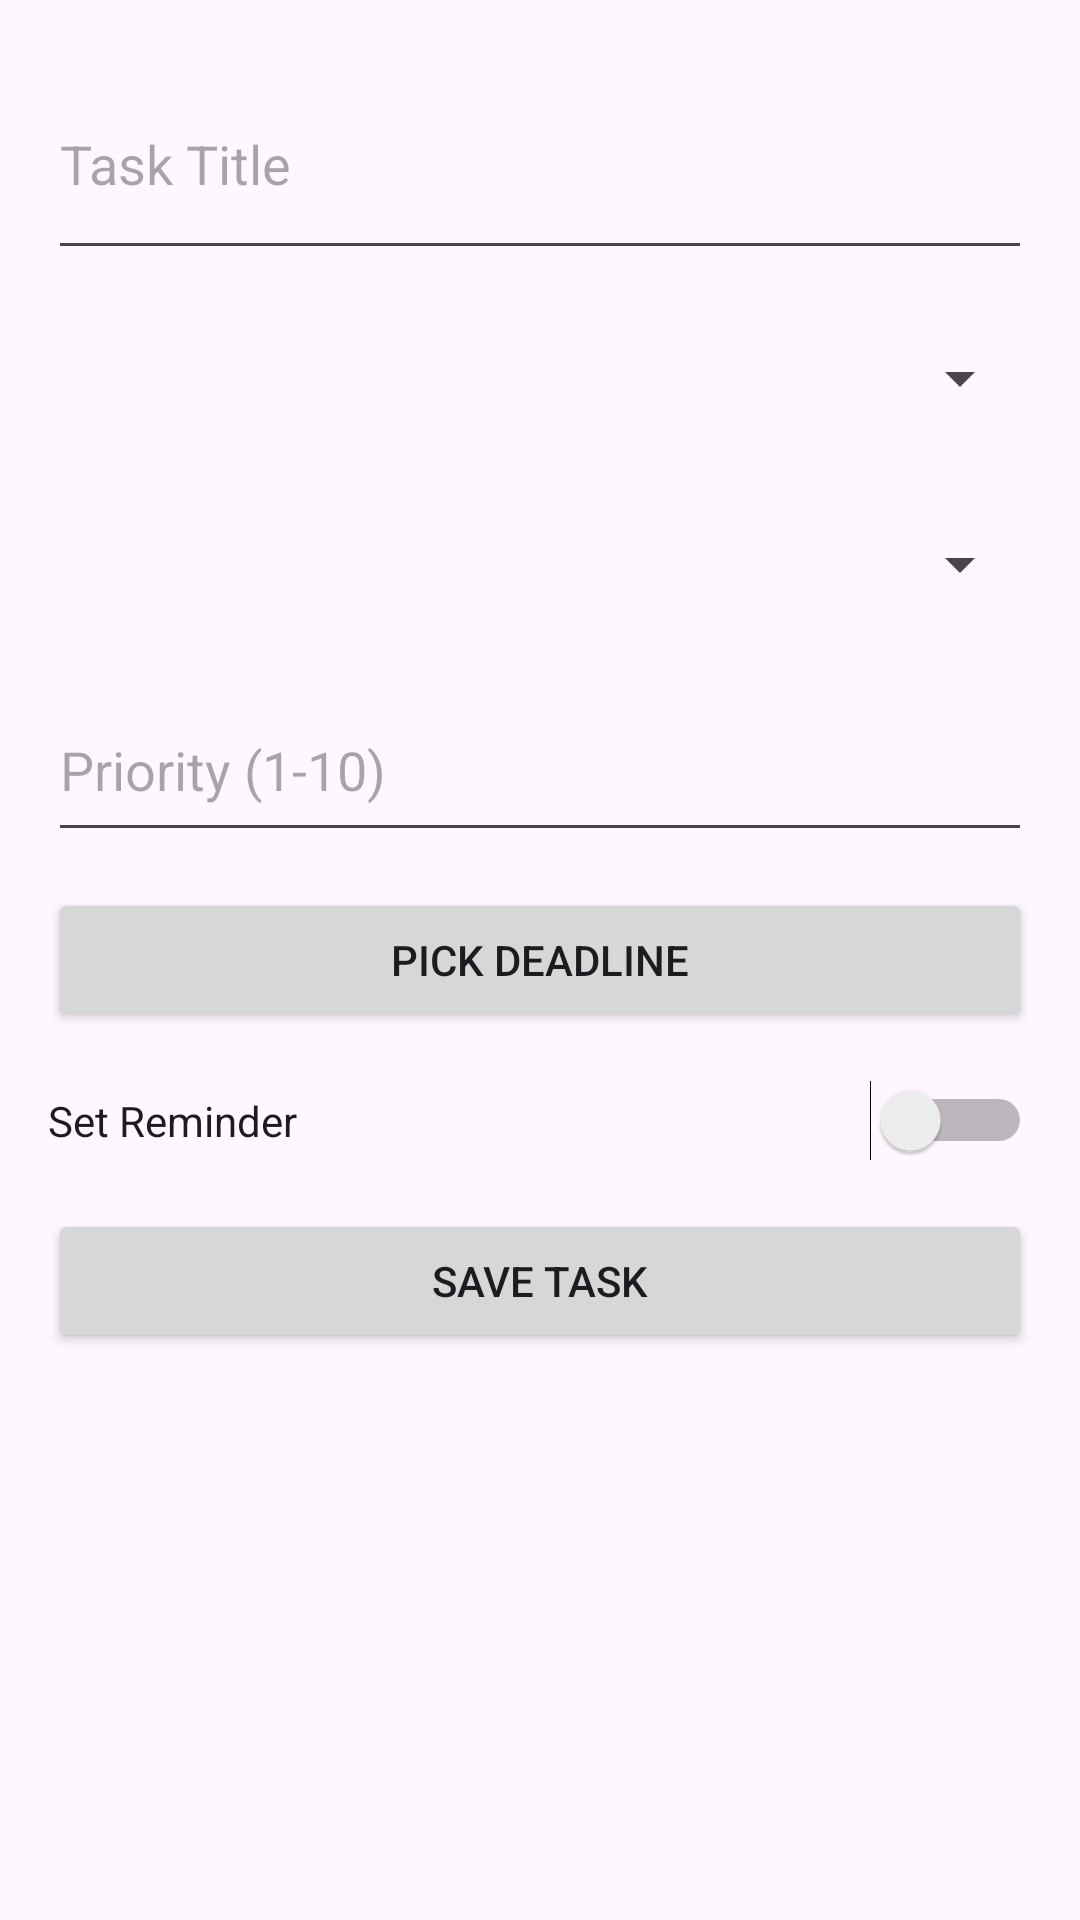

Layout XML and referenced resources for this Android screen:
<!-- AndroidManifest.xml: application theme Theme.Smart_Task_Scheduler -->
<!-- res/layout/activity_add_task.xml -->
<?xml version="1.0" encoding="utf-8"?>
<ScrollView xmlns:android="http://schemas.android.com/apk/res/android"
    android:layout_width="match_parent"
    android:layout_height="match_parent"
    android:padding="16dp">

    <LinearLayout
        android:orientation="vertical"
        android:layout_width="match_parent"
        android:layout_height="wrap_content">

        <EditText
            android:id="@+id/editTaskTitle"
            android:layout_width="match_parent"
            android:layout_height="74dp"
            android:hint="Task Title" />

        <Spinner
            android:id="@+id/spinnerCategory"
            android:layout_width="match_parent"
            android:layout_height="48dp"
            android:layout_marginTop="12dp" />

        <Spinner
            android:id="@+id/spinnerTaskType"
            android:layout_width="match_parent"
            android:layout_height="52dp"
            android:layout_marginTop="12dp" />

        <EditText
            android:id="@+id/editPriority"
            android:layout_width="match_parent"
            android:layout_height="58dp"
            android:layout_marginTop="12dp"
            android:hint="Priority (1-10)"
            android:inputType="number" />

        <Button
            android:id="@+id/btnPickDeadline"
            android:text="Pick Deadline"
            android:layout_width="match_parent"
            android:layout_height="wrap_content"
            android:layout_marginTop="12dp" />

        <Switch
            android:id="@+id/switchReminder"
            android:layout_width="match_parent"
            android:layout_height="49dp"
            android:layout_marginTop="5dp"
            android:text="Set Reminder" />

        <Button
            android:id="@+id/btnSaveTask"
            android:text="Save Task"
            android:layout_width="match_parent"
            android:layout_height="wrap_content"
            android:layout_marginTop="5dp" />

    </LinearLayout>
</ScrollView>
<!-- resources referenced by this layout -->
<resources>
  <style name="Theme.Smart_Task_Scheduler" parent="Base.Theme.Smart_Task_Scheduler" />
  <style name="Base.Theme.Smart_Task_Scheduler" parent="Theme.Material3.DayNight.NoActionBar">
          
          
      </style>
</resources>
